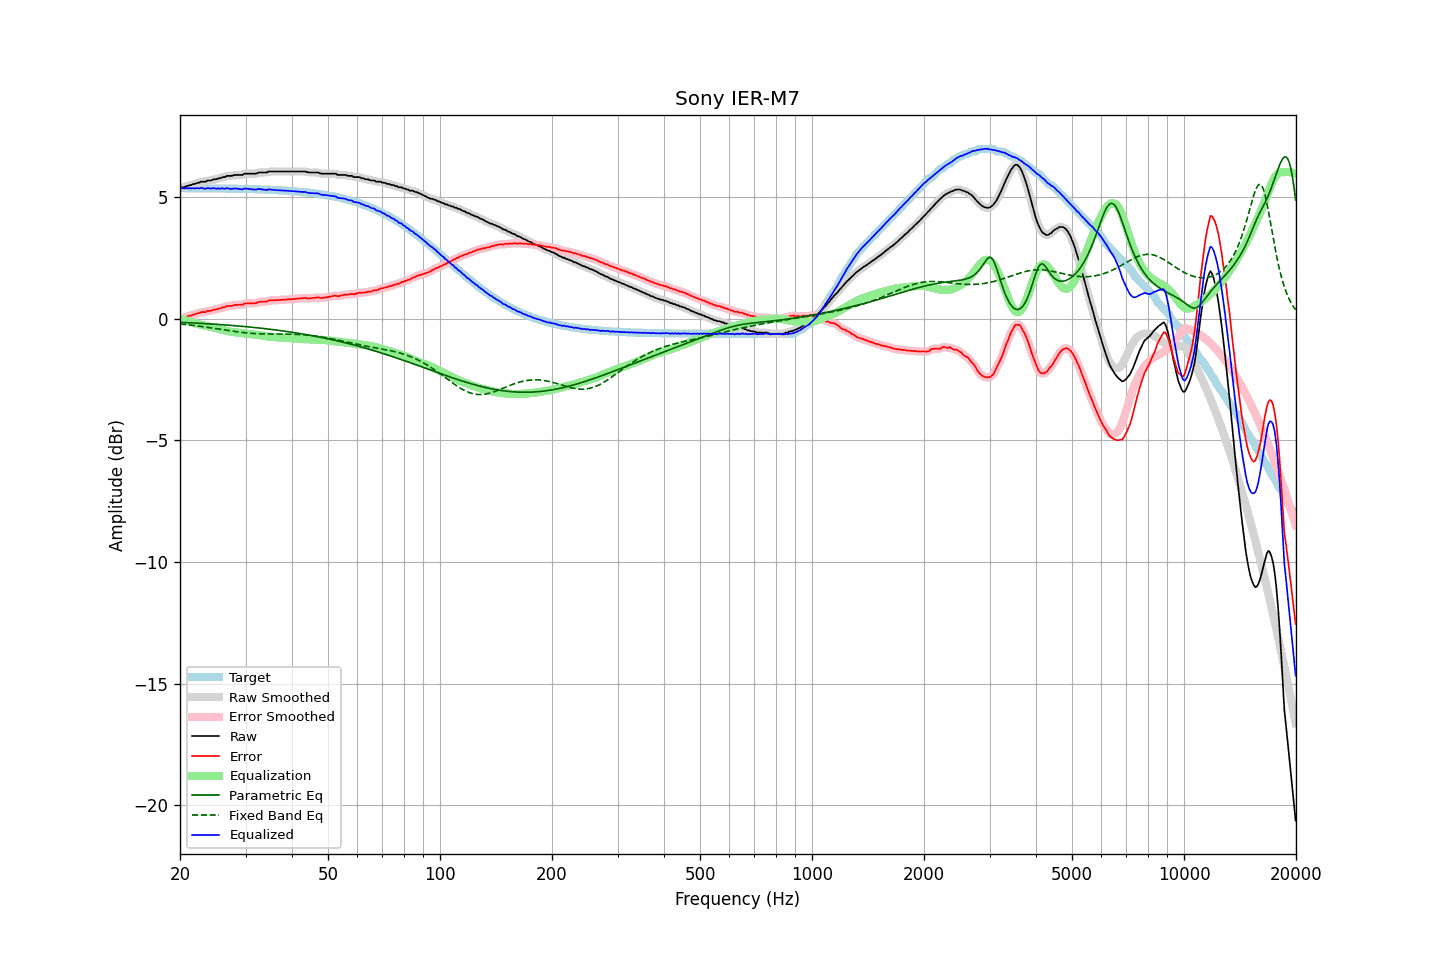

Source data for this figure (header and first rows):
frequency, raw, error, smoothed, error_smoothed, equalization, parametric_eq, fixed_band_eq, equalized_raw, equalized_smoothed, target
20.00, 5.37, 0.00, 5.38, 0.01, -0.00, -0.15, -0.22, 5.37, 5.37, 5.37
20.20, 5.40, 0.03, 5.39, 0.02, -0.02, -0.15, -0.23, 5.38, 5.37, 5.37
20.40, 5.40, 0.04, 5.41, 0.04, -0.04, -0.15, -0.23, 5.36, 5.36, 5.37
20.61, 5.42, 0.06, 5.42, 0.06, -0.06, -0.16, -0.24, 5.36, 5.36, 5.37
20.81, 5.45, 0.09, 5.44, 0.08, -0.08, -0.16, -0.25, 5.37, 5.36, 5.36
21.02, 5.46, 0.10, 5.46, 0.10, -0.10, -0.16, -0.25, 5.36, 5.36, 5.36
21.23, 5.49, 0.13, 5.48, 0.12, -0.12, -0.17, -0.26, 5.37, 5.36, 5.36
21.44, 5.49, 0.13, 5.50, 0.14, -0.14, -0.17, -0.27, 5.35, 5.36, 5.36
21.66, 5.53, 0.17, 5.52, 0.16, -0.16, -0.17, -0.27, 5.37, 5.36, 5.36
21.87, 5.54, 0.18, 5.54, 0.18, -0.18, -0.18, -0.28, 5.36, 5.36, 5.36
22.09, 5.56, 0.20, 5.56, 0.20, -0.20, -0.18, -0.29, 5.36, 5.36, 5.36
22.31, 5.59, 0.23, 5.58, 0.22, -0.22, -0.18, -0.30, 5.37, 5.36, 5.36
22.54, 5.59, 0.23, 5.60, 0.24, -0.24, -0.19, -0.31, 5.36, 5.37, 5.36
22.76, 5.63, 0.27, 5.62, 0.26, -0.25, -0.19, -0.32, 5.38, 5.37, 5.36
22.99, 5.63, 0.27, 5.62, 0.26, -0.27, -0.20, -0.33, 5.36, 5.36, 5.36
23.22, 5.63, 0.27, 5.64, 0.28, -0.28, -0.20, -0.33, 5.35, 5.36, 5.36
23.45, 5.63, 0.27, 5.65, 0.29, -0.29, -0.20, -0.34, 5.34, 5.35, 5.36
23.69, 5.68, 0.32, 5.66, 0.30, -0.31, -0.21, -0.35, 5.37, 5.36, 5.36
23.92, 5.68, 0.32, 5.68, 0.32, -0.32, -0.21, -0.36, 5.36, 5.36, 5.36
24.16, 5.68, 0.32, 5.69, 0.34, -0.33, -0.22, -0.37, 5.35, 5.36, 5.36
24.40, 5.70, 0.34, 5.70, 0.35, -0.35, -0.22, -0.38, 5.35, 5.36, 5.36
24.65, 5.73, 0.37, 5.72, 0.36, -0.36, -0.22, -0.39, 5.37, 5.36, 5.36
24.89, 5.73, 0.38, 5.74, 0.38, -0.38, -0.23, -0.40, 5.35, 5.36, 5.36
25.14, 5.74, 0.39, 5.75, 0.39, -0.40, -0.23, -0.41, 5.35, 5.35, 5.35
25.39, 5.77, 0.42, 5.76, 0.41, -0.41, -0.24, -0.42, 5.36, 5.35, 5.35
25.65, 5.77, 0.42, 5.78, 0.43, -0.43, -0.24, -0.43, 5.34, 5.35, 5.35
25.91, 5.81, 0.46, 5.80, 0.45, -0.45, -0.25, -0.44, 5.36, 5.35, 5.35
26.16, 5.82, 0.47, 5.82, 0.47, -0.47, -0.25, -0.46, 5.35, 5.35, 5.35
26.43, 5.82, 0.47, 5.84, 0.49, -0.48, -0.26, -0.47, 5.34, 5.36, 5.35
26.69, 5.87, 0.52, 5.86, 0.51, -0.50, -0.26, -0.48, 5.37, 5.36, 5.35
26.96, 5.87, 0.52, 5.87, 0.52, -0.52, -0.27, -0.49, 5.35, 5.35, 5.35
27.23, 5.87, 0.52, 5.87, 0.53, -0.53, -0.27, -0.50, 5.34, 5.35, 5.35
27.50, 5.87, 0.52, 5.88, 0.53, -0.54, -0.28, -0.51, 5.33, 5.34, 5.35
27.77, 5.89, 0.55, 5.89, 0.55, -0.55, -0.28, -0.52, 5.34, 5.34, 5.34
28.05, 5.91, 0.57, 5.90, 0.56, -0.55, -0.29, -0.53, 5.36, 5.35, 5.34
28.33, 5.91, 0.57, 5.91, 0.57, -0.56, -0.29, -0.54, 5.35, 5.35, 5.34
28.62, 5.91, 0.57, 5.91, 0.57, -0.57, -0.30, -0.54, 5.34, 5.34, 5.34
28.90, 5.91, 0.57, 5.91, 0.57, -0.58, -0.30, -0.55, 5.33, 5.33, 5.34
29.19, 5.91, 0.57, 5.91, 0.57, -0.59, -0.31, -0.56, 5.32, 5.32, 5.34
29.48, 5.91, 0.57, 5.93, 0.59, -0.60, -0.32, -0.57, 5.31, 5.33, 5.34
29.78, 5.96, 0.63, 5.94, 0.61, -0.61, -0.32, -0.58, 5.35, 5.34, 5.34
30.08, 5.96, 0.63, 5.96, 0.62, -0.61, -0.33, -0.58, 5.35, 5.35, 5.33
30.38, 5.96, 0.63, 5.97, 0.63, -0.62, -0.33, -0.59, 5.34, 5.35, 5.33
30.68, 5.96, 0.63, 5.96, 0.63, -0.63, -0.34, -0.59, 5.33, 5.34, 5.33
30.99, 5.96, 0.63, 5.96, 0.63, -0.63, -0.35, -0.60, 5.33, 5.33, 5.33
31.30, 5.96, 0.63, 5.96, 0.63, -0.64, -0.35, -0.60, 5.32, 5.32, 5.33
31.61, 5.96, 0.64, 5.96, 0.63, -0.65, -0.36, -0.61, 5.31, 5.31, 5.32
31.93, 5.96, 0.64, 5.97, 0.65, -0.66, -0.37, -0.61, 5.31, 5.31, 5.32
32.24, 5.98, 0.66, 5.98, 0.66, -0.66, -0.37, -0.62, 5.32, 5.32, 5.32
32.57, 6.01, 0.69, 6.00, 0.68, -0.67, -0.38, -0.62, 5.34, 5.33, 5.32
32.89, 6.01, 0.69, 6.01, 0.70, -0.68, -0.39, -0.62, 5.33, 5.33, 5.32
33.22, 6.01, 0.70, 6.01, 0.70, -0.69, -0.39, -0.62, 5.32, 5.32, 5.31
33.55, 6.01, 0.70, 6.01, 0.70, -0.71, -0.40, -0.62, 5.31, 5.30, 5.31
33.89, 6.01, 0.70, 6.01, 0.70, -0.72, -0.41, -0.63, 5.29, 5.30, 5.31
34.23, 6.01, 0.71, 6.02, 0.72, -0.73, -0.42, -0.63, 5.29, 5.30, 5.31
34.57, 6.05, 0.75, 6.04, 0.73, -0.73, -0.43, -0.63, 5.32, 5.30, 5.30
34.92, 6.05, 0.75, 6.05, 0.75, -0.74, -0.43, -0.63, 5.31, 5.31, 5.30
35.27, 6.05, 0.75, 6.05, 0.76, -0.75, -0.44, -0.63, 5.30, 5.31, 5.30
35.62, 6.05, 0.76, 6.05, 0.76, -0.76, -0.45, -0.63, 5.30, 5.30, 5.29
35.97, 6.05, 0.76, 6.05, 0.76, -0.76, -0.46, -0.63, 5.29, 5.29, 5.29
... 635 more rows
